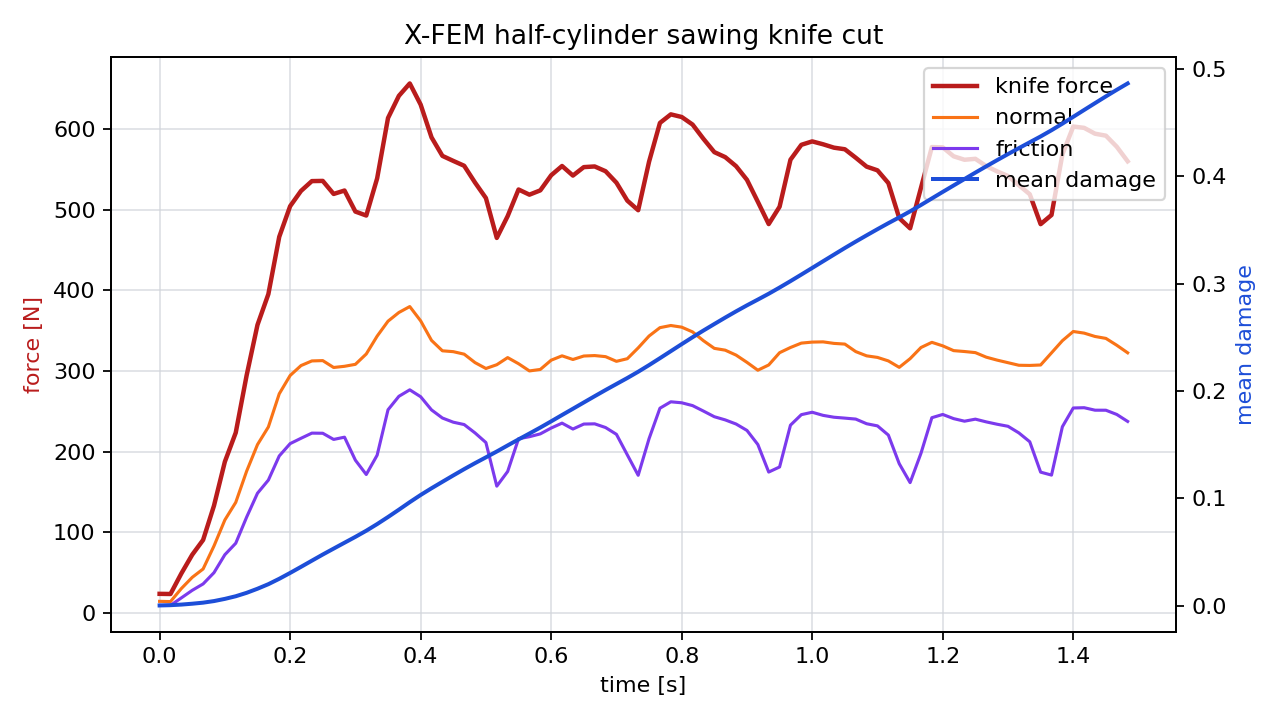

The data file committed next to this chart (first rows):
time_s, force_n, normal_force_n, friction_force_n, active_particles, mean_damage
0.00000000, 23.7, 14.4, 9.301, 11, 0.0002665
0.01667, 23.51, 14.09, 9.419, 6, 0.0005265
0.03333, 48.97, 30.27, 18.69, 11, 0.001082
0.05, 72.19, 44.14, 28.05, 15, 0.001886
0.06667, 90.53, 54.53, 36, 19, 0.002869
0.08333, 133, 83.06, 49.95, 27, 0.004348
0.1, 187.5, 115.3, 72.23, 42, 0.006389
0.1167, 223.6, 137.1, 86.44, 45, 0.008846
0.1333, 294.5, 175.7, 118.8, 57, 0.01203
0.15, 357.3, 208.8, 148.5, 64, 0.01585
0.1667, 395.4, 230.7, 164.8, 75, 0.02009
0.1833, 466.5, 271.8, 194.7, 85, 0.02512
0.2, 504.4, 294.4, 210, 94, 0.03057
0.2167, 523.4, 306.8, 216.6, 102, 0.03624
0.2333, 535.6, 312.6, 223, 105, 0.04199
0.25, 535.8, 312.9, 222.9, 114, 0.04772
0.2667, 519.6, 304.4, 215.2, 120, 0.05324
0.2833, 523.9, 305.9, 218, 124, 0.05872
0.3, 497.8, 308.3, 189.5, 124, 0.06418
0.3167, 492.9, 321.2, 171.7, 132, 0.0699
0.3333, 538.9, 343.3, 195.6, 134, 0.07608
0.35, 613.8, 361.8, 252, 136, 0.08267
0.3667, 641.3, 372.6, 268.7, 138, 0.08951
0.3833, 656.7, 380, 276.7, 138, 0.09652
0.4, 630.4, 362.3, 268.2, 136, 0.1032
0.4167, 589.8, 338, 251.8, 131, 0.1095
0.4333, 566.9, 325.1, 241.7, 137, 0.1155
0.45, 560.6, 324, 236.6, 136, 0.1214
0.4667, 554.6, 320.9, 233.6, 134, 0.1273
0.4833, 533.7, 310.5, 223.3, 129, 0.1329
0.5, 514.5, 303.2, 211.3, 137, 0.1383
0.5167, 465.1, 307.9, 157.2, 136, 0.1437
0.5333, 492.1, 316.7, 175.4, 133, 0.1494
0.55, 525.2, 309.1, 216.1, 128, 0.155
0.5667, 518.7, 300.2, 218.6, 134, 0.1605
0.5833, 524.1, 302, 222.1, 134, 0.166
0.6, 542.8, 313.5, 229.3, 133, 0.1718
0.6167, 554.3, 318.9, 235.4, 130, 0.1777
0.6333, 542.4, 314.3, 228.1, 134, 0.1835
0.65, 552.9, 318.6, 234.3, 136, 0.1894
0.6667, 553.7, 319.2, 234.5, 132, 0.1953
0.6833, 547.8, 317.9, 230, 132, 0.201
0.7, 533.6, 312.1, 221.5, 132, 0.2066
0.7167, 511.4, 315.3, 196.1, 137, 0.2122
0.7333, 499.5, 328.7, 170.7, 133, 0.218
0.75, 559.6, 343.5, 216.2, 132, 0.2242
0.7667, 607.7, 353.8, 253.9, 134, 0.2307
0.7833, 618.3, 356.5, 261.9, 138, 0.2372
0.8, 615.1, 354.4, 260.6, 139, 0.2438
0.8167, 605.7, 348.5, 257.1, 133, 0.2502
0.8333, 588, 337.6, 250.4, 133, 0.2564
0.85, 571.5, 328.1, 243.4, 133, 0.2625
0.8667, 565.3, 325.9, 239.4, 138, 0.2685
0.8833, 554.1, 319.8, 234.3, 133, 0.2743
0.9, 537.1, 310.8, 226.4, 133, 0.2799
0.9167, 509.9, 301, 208.9, 132, 0.2853
0.9333, 482.3, 307.5, 174.7, 139, 0.2907
0.95, 503.8, 322.8, 181, 132, 0.2965
0.9667, 562.1, 329.2, 232.9, 133, 0.3025
0.9833, 580.6, 334.7, 245.9, 132, 0.3086
... 30 more rows
